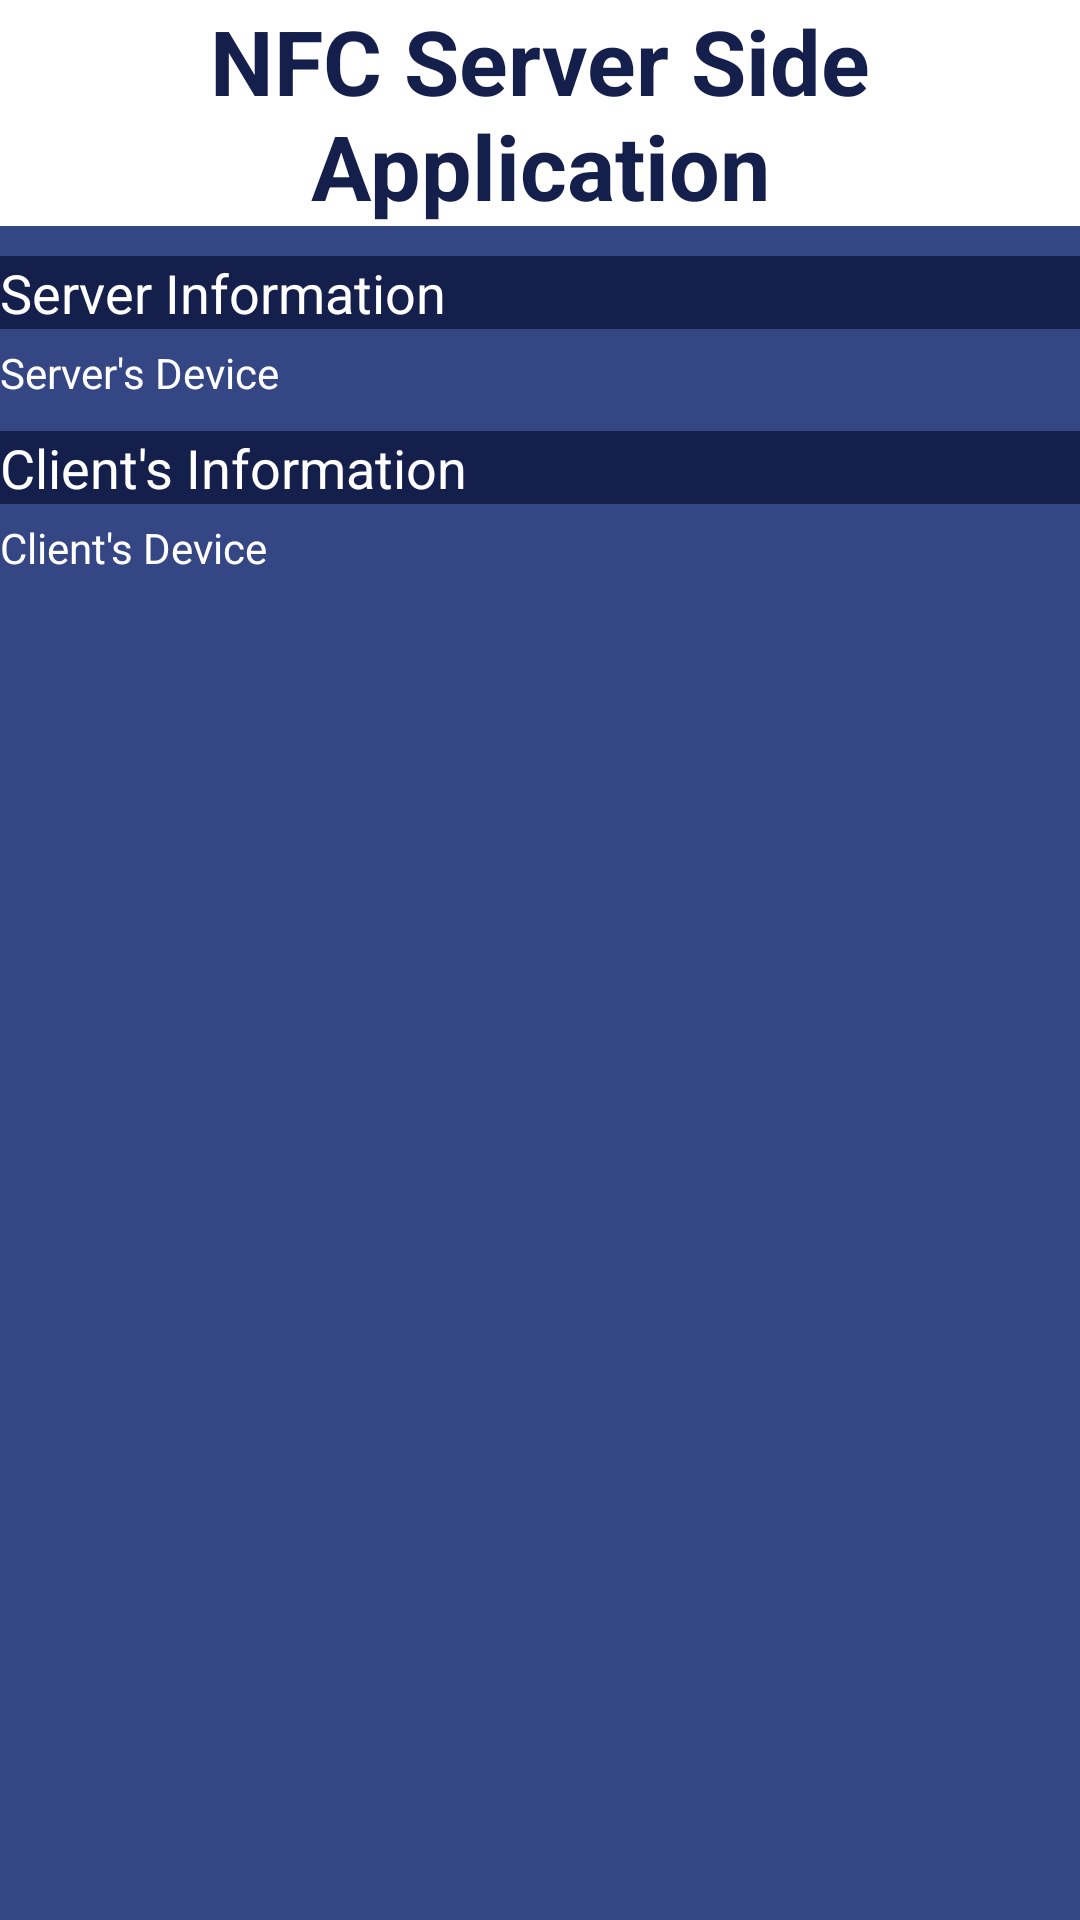

Reconstruct the res/layout file that produces this screen, plus the resources it refers to.
<!-- AndroidManifest.xml: application theme AppTheme -->
<!-- res/layout/nfc.xml -->
<?xml version="1.0" encoding="utf-8"?>
<LinearLayout xmlns:android="http://schemas.android.com/apk/res/android"
    android:orientation="vertical"
    android:layout_width="fill_parent"
    android:layout_height="fill_parent"
   android:background="#354685" >

    <TextView
        android:layout_width="match_parent"
        android:layout_height="wrap_content"
        android:gravity="center"
        android:layout_gravity="center_horizontal"
        android:text="NFC Server Side Application"
        android:textStyle="bold" 
        android:textSize="30dp"
        android:textColor="#141f4c"
            android:background="#ffffff" />
    
    <TextView
        android:layout_below="@+id/txt_serverside"
        android:layout_width="match_parent"
        android:layout_height="wrap_content"
        android:text="Server Information" 
        android:layout_marginTop="10dp"
        android:textSize="18dp"
        android:textColor="#ffffff"
        android:background="#141f4c"
        android:id="@+id/textview"/>
    
    <TextView
        android:layout_width="wrap_content"
        android:layout_height="wrap_content"
        android:id="@+id/nfc_server_info"
        android:text="Server's Device"
        android:textColor="#ffffff"
        android:layout_marginTop="5dp"
        />
<TextView
        android:layout_below="@+id/txt_serverside"
        android:layout_width="match_parent"
        android:layout_height="wrap_content"
        android:text="Client's Information" 
        android:layout_marginTop="10dp"
        android:textSize="18dp"
        android:textColor="#ffffff"
        android:background="#141f4c"
        />
    <TextView
        android:layout_width="wrap_content"
        android:layout_height="wrap_content"
        android:id="@+id/nfc_client_info"
        android:text="Client's Device"
 android:layout_marginTop="5dp"      
 android:textColor="#ffffff"  />

</LinearLayout>
<!-- resources referenced by this layout -->
<resources>
  <style name="AppTheme" parent="AppBaseTheme">
          
      </style>
  <style name="AppBaseTheme" parent="Theme.AppCompat.Light">
          
      </style>
</resources>
